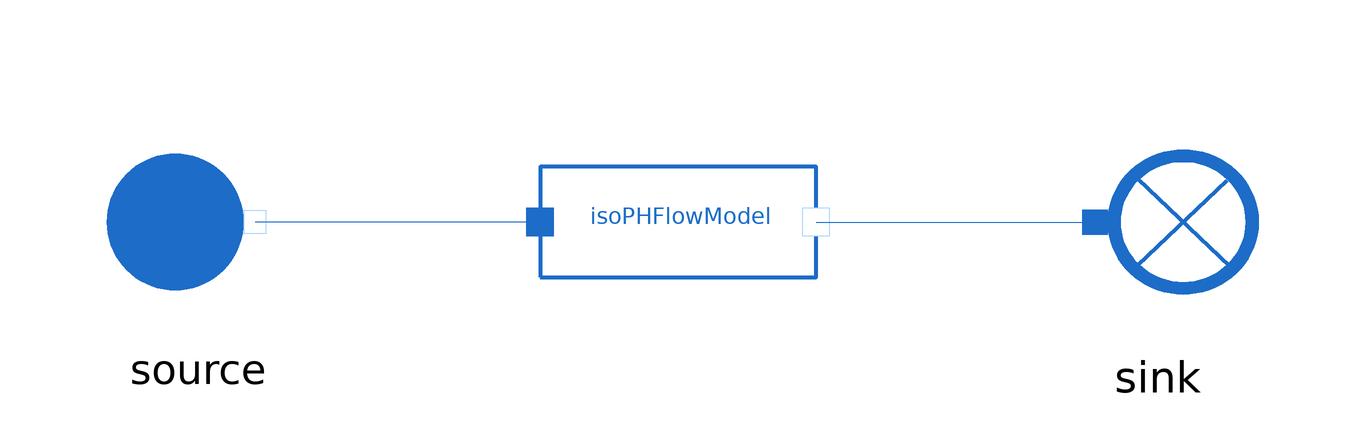

This picture is the connection diagram that the Modelica source below describes through its graphical annotations.

model IsoPHFlowModel
      extends MetroscopeModelingLibrary.Icons.Tests.WaterSteamTestIcon;

      import MetroscopeModelingLibrary.Units;

      // Boundary conditions
      input Units.Pressure source_P(start=50e5) "Pa";
      input Units.SpecificEnthalpy source_h(start=2e6) "J/kg";
      input Units.NegativeMassFlowRate source_Q(start=-100) "kg/s";

      .MetroscopeModelingLibrary.WaterSteam.BaseClasses.IsoPHFlowModel isoPHFlowModel annotation (Placement(transformation(extent={{-23,-23},{23,23}})));
      .MetroscopeModelingLibrary.WaterSteam.BoundaryConditions.Source source annotation (Placement(transformation(extent={{-99,-19},{-61,19}})));
      .MetroscopeModelingLibrary.WaterSteam.BoundaryConditions.Sink sink annotation (Placement(transformation(extent={{59,-20},{101,20}})));
    equation

      // Boundary Conditions
      source.h_out = source_h;
      source.P_out = source_P;
      source.Q_out = source_Q;

      connect(isoPHFlowModel.C_out, sink.C_in) annotation (Line(points={{23,0},{69.5,0}}, color={28,108,200}));
      connect(isoPHFlowModel.C_in, source.C_out) annotation (Line(points={{-23,0},{-70.5,0}}, color={28,108,200}));
    end IsoPHFlowModel;